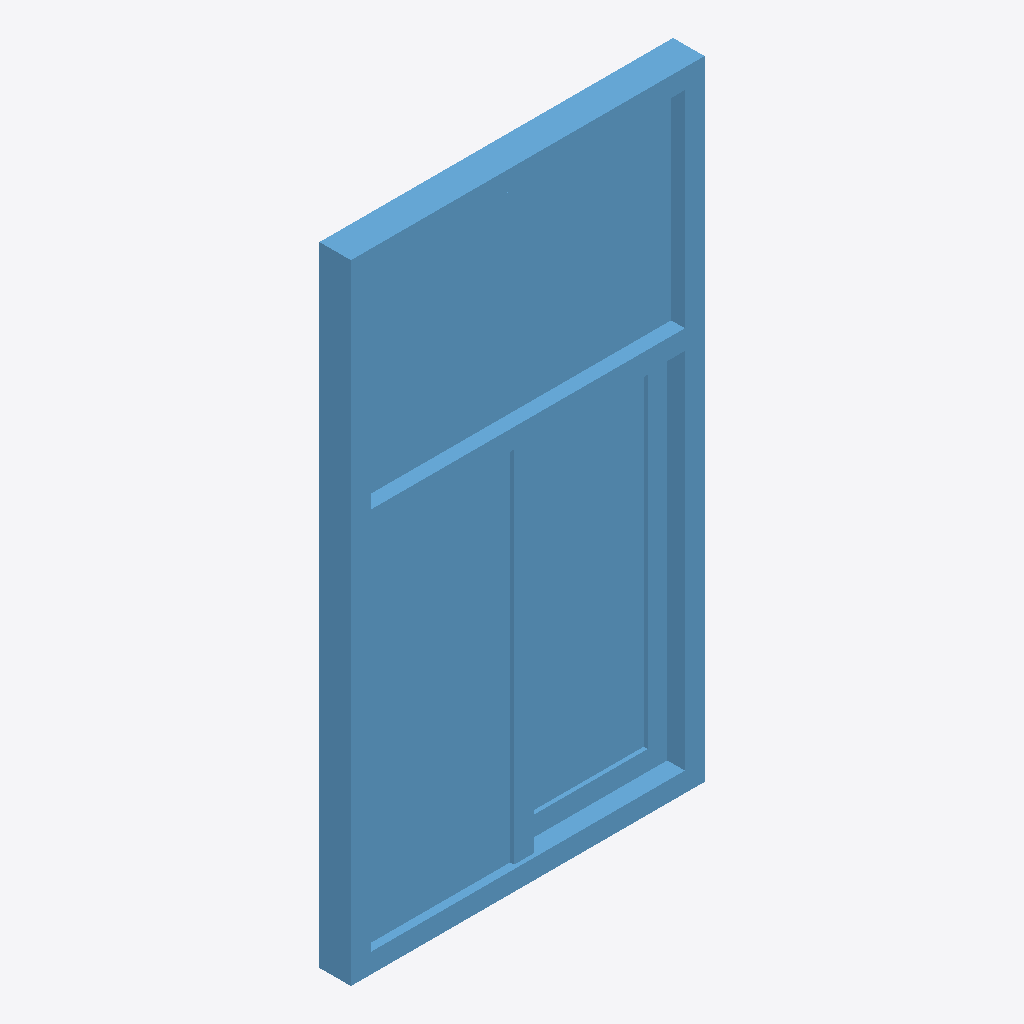
Isometric view of an IFC building model (IFC-SPF (STEP), schema IFC2X3, length unit millimetre), seen from the south-west, elements coloured by IFC class: 1 window (light blue).
Extent 0.9 m × 0.1 m × 1.6 m (x, y, z). Storeys (1): 1层 at 0.00 m. Elements (1): 1 IfcWindow.

HEADER;
FILE_DESCRIPTION((''),'2;1');
FILE_NAME('','2023-05-09T17:19:19',(''),(''),'','BIMserver','');
FILE_SCHEMA(('IFC2X3'));
ENDSEC;
DATA;
#129=IFCPROJECT('1J5sbZvdvB_hhZ5d_ASqfT',#50,'项目编号',$,$,'项目名称','项目状态',(#55),#1);
#104=IFCSITE('1J5sbZvdvB_hhZ5d_ASqfV',#50,'Default',$,'',#105,$,$,.ELEMENT.,(42,21,31,181945),(-71,-3,-24,-263305),0.0,$,$);
#122=IFCBUILDING('1J5sbZvdvB_hhZ5d_ASqfS',#50,'',$,$,#123,$,'',.ELEMENT.,$,$,$);
#101=IFCBUILDINGSTOREY('1J5sbZvdvB_hhZ5dzrZ8QY',#50,'1层',$,$,#102,$,'1层',.ELEMENT.,0.0);
#58=IFCWINDOW('0YAS0ihxr7o9_pDVaTJ7qm',#50,'组合窗 - 双层单列(固定+推拉):住宅窗 900 x 1600mm:233476',$,'住宅窗 900 x 1600mm',#59,#56,'233476',1600.0,899.999999999999);
ENDSEC;
